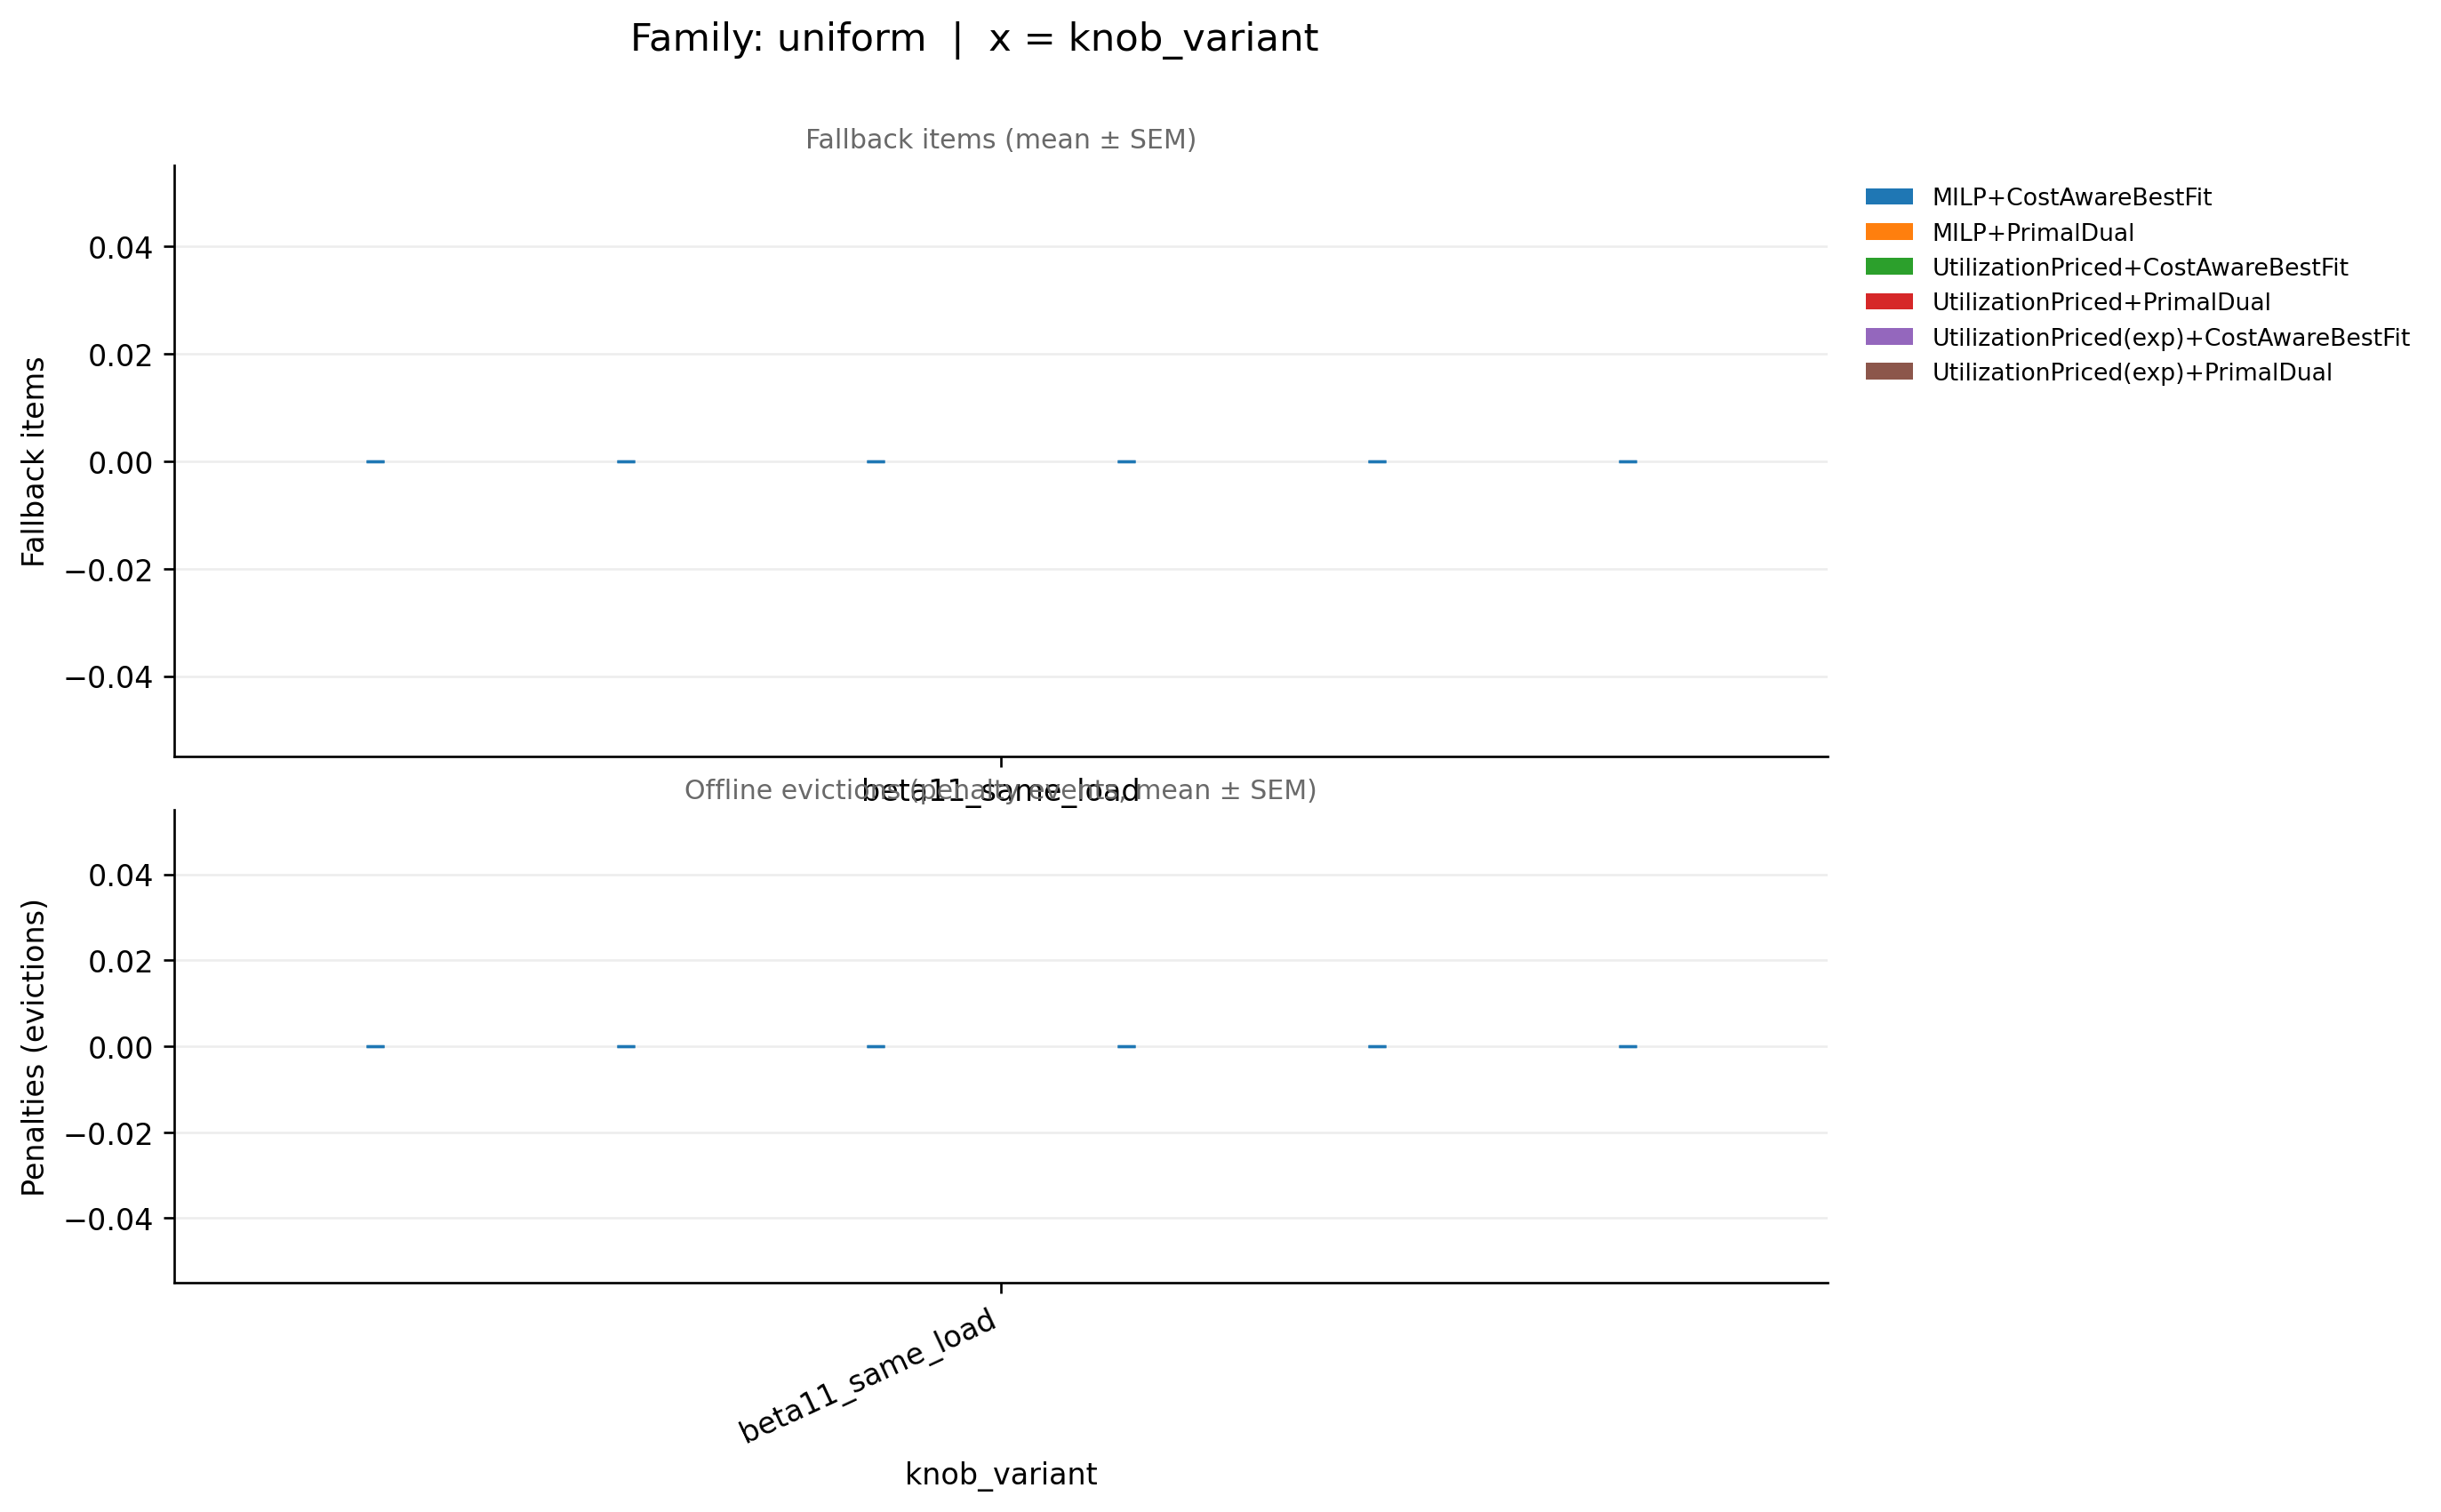

The table this chart was drawn from, first rows:
family_base, knob_variant, ratio_variant, pipeline, runs_total_x, infeasible_runs_x, feasible_runs_x, fallback_mean, fallback_sem, infeasible_rate_x, runs_total_y, infeasible_runs_y, feasible_runs_y, penalty_mean, penalty_sem, infeasible_rate_y, _x
uniform, beta11_same_load, off50_on50, MILP+CostAwareBestFit, 50, 0, 50, 0.0, 0.0, 0.0, 50, 0, 50, 0.0, 0.0, 0.0, beta11_same_load
uniform, beta11_same_load, off50_on50, MILP+PrimalDual, 50, 0, 50, 0.0, 0.0, 0.0, 50, 0, 50, 0.0, 0.0, 0.0, beta11_same_load
uniform, beta11_same_load, off50_on50, UtilizationPriced(exp)+CostAwareBestFit, 50, 0, 50, 0.0, 0.0, 0.0, 50, 0, 50, 0.0, 0.0, 0.0, beta11_same_load
uniform, beta11_same_load, off50_on50, UtilizationPriced(exp)+PrimalDual, 50, 0, 50, 0.0, 0.0, 0.0, 50, 0, 50, 0.0, 0.0, 0.0, beta11_same_load
uniform, beta11_same_load, off50_on50, UtilizationPriced+CostAwareBestFit, 50, 0, 50, 0.0, 0.0, 0.0, 50, 0, 50, 0.0, 0.0, 0.0, beta11_same_load
uniform, beta11_same_load, off50_on50, UtilizationPriced+PrimalDual, 50, 0, 50, 0.0, 0.0, 0.0, 50, 0, 50, 0.0, 0.0, 0.0, beta11_same_load
